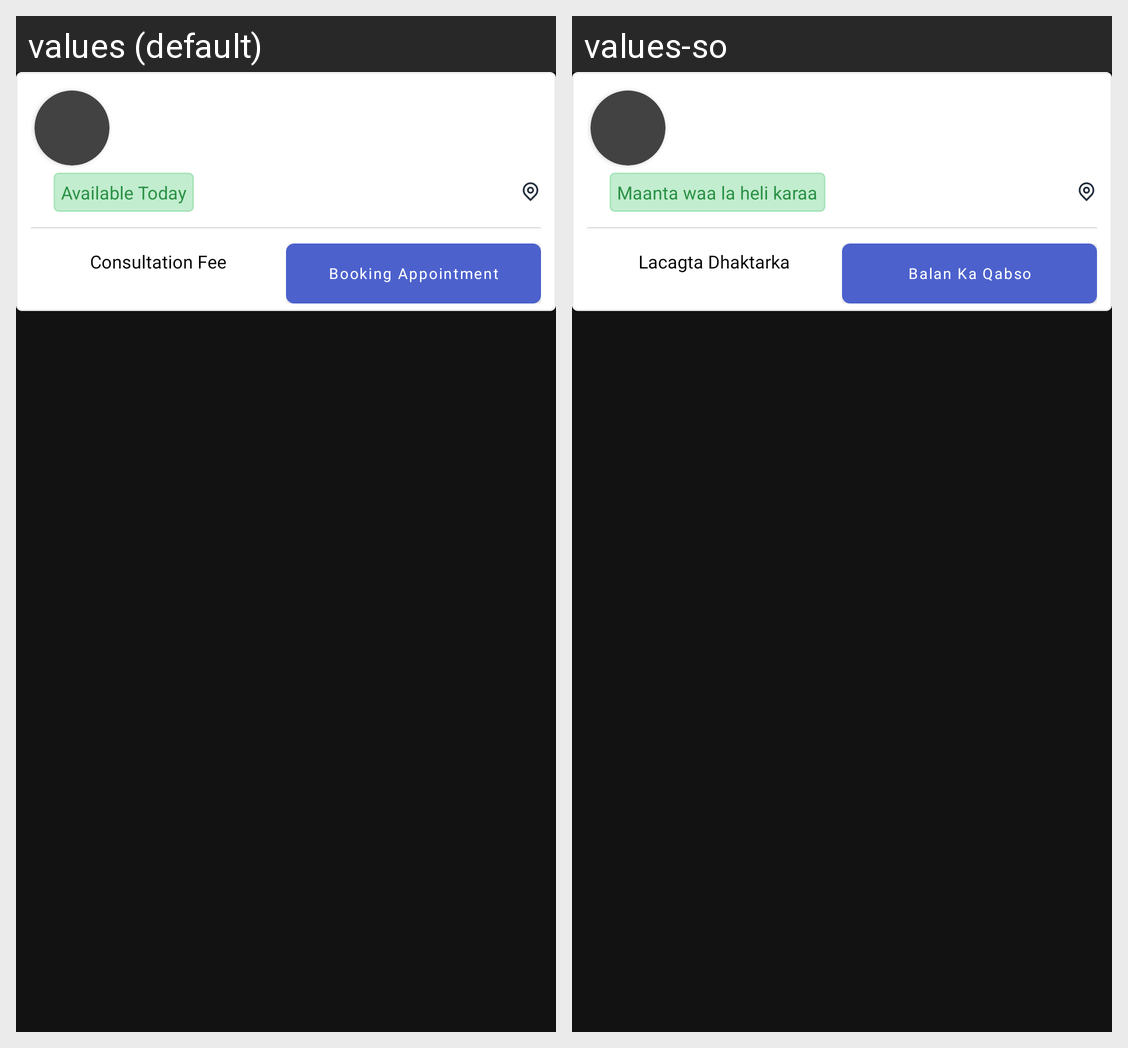

This grid shows one Android layout under two languages. Give, for every string resource on the screen, its name, the default text and each shown locale's text.
Android screen res/layout/doctors_list.xml rendered under 2 locales, left to right: values (default), values-so. Device: Nexus 5 (rendered at 1080×1920; each locale shown at half size, 540×960, under a caption strip naming it); theme Theme.MaterialComponents.NoActionBar.
Strings drawn on this screen, with the default value and each locale's value (text and hints the layout hard-codes, and strings that could not be matched under every locale, appear in the picture but are not listed):

availabletoday
  values: Available Today
  values-so: Maanta waa la heli karaa

consultationfee
  values: Consultation Fee
  values-so: Lacagta Dhaktarka

bookingappointment
  values: Booking Appointment
  values-so: Balan Ka Qabso
